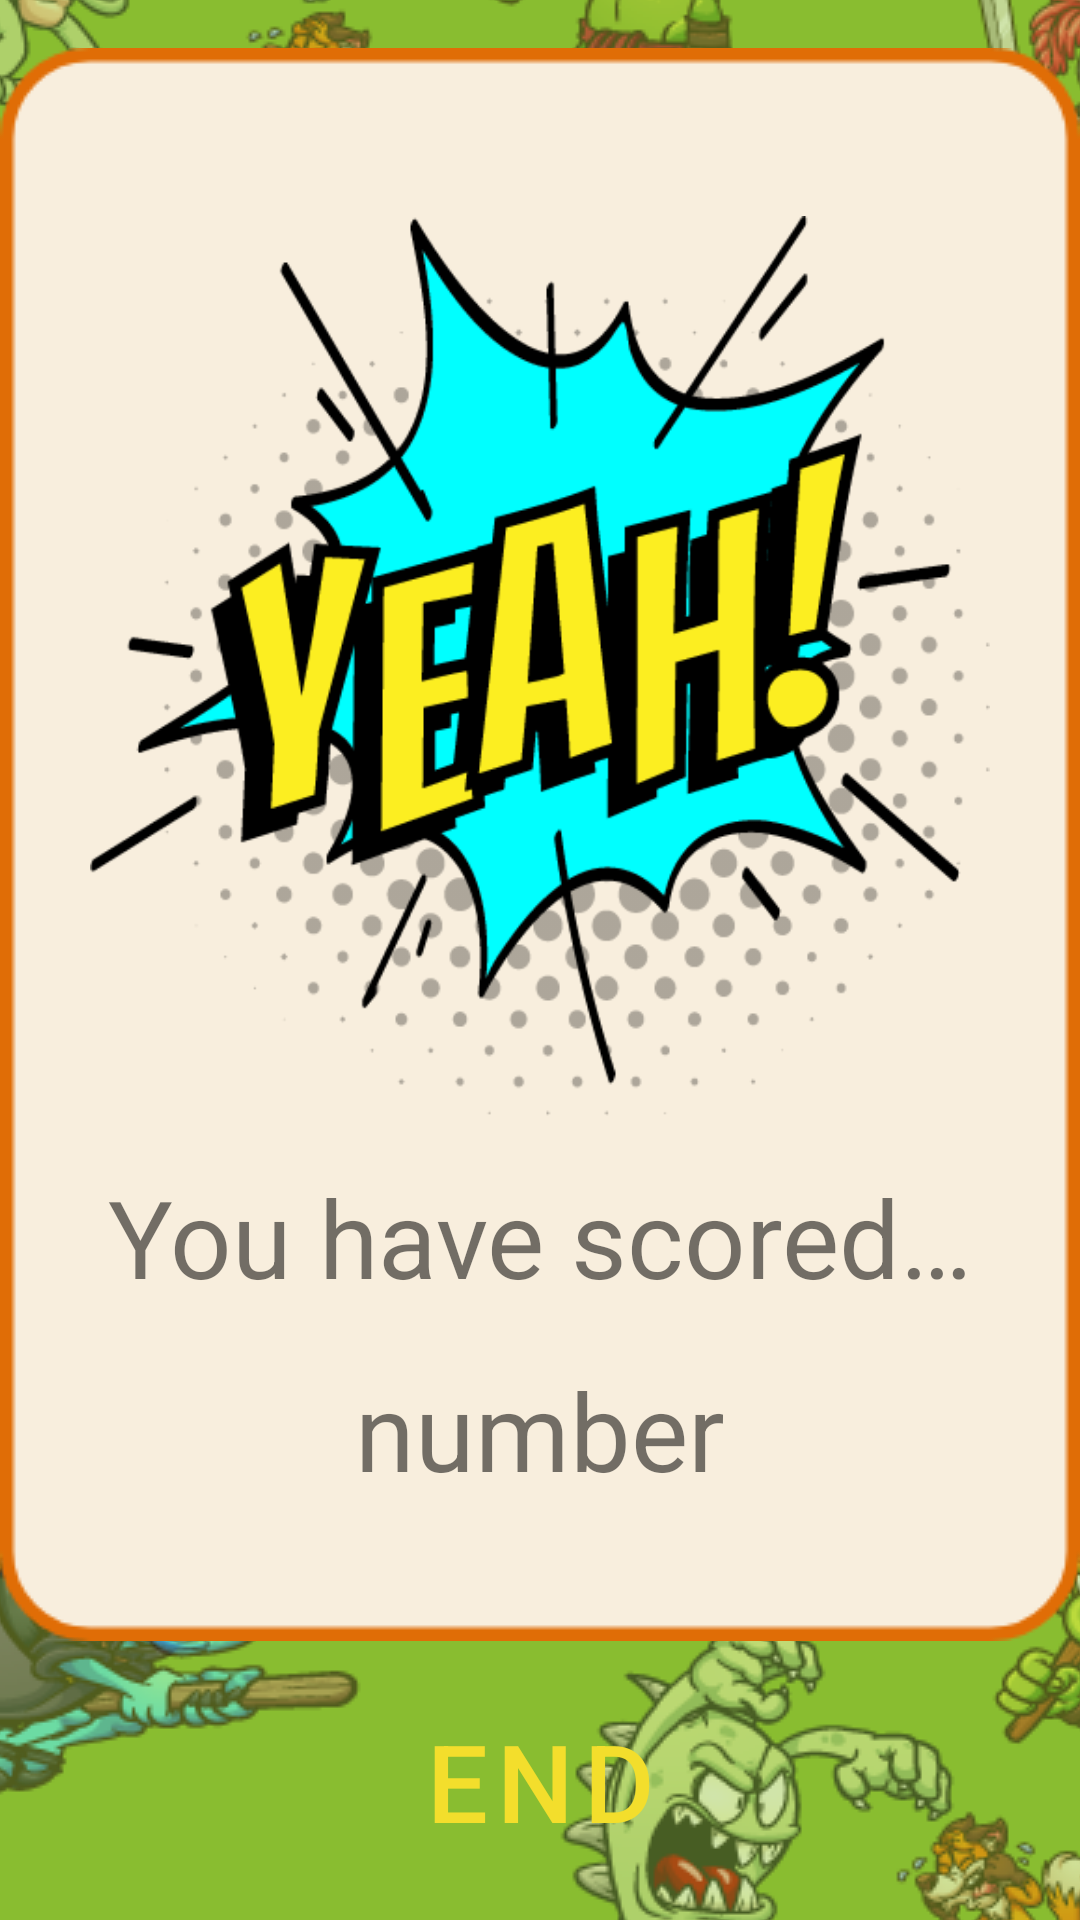

Reconstruct the res/layout file that produces this screen, plus the resources it refers to.
<!-- AndroidManifest.xml: application theme AppTheme -->
<!-- res/layout/fragment_score.xml -->
<?xml version="1.0" encoding="utf-8"?>
<layout xmlns:android="http://schemas.android.com/apk/res/android"
    xmlns:app="http://schemas.android.com/apk/res-auto"
    xmlns:tools="http://schemas.android.com/tools"
    tools:context="com.example.android.lingoknight.PracticeFragment">

    <data>

        <variable
            name="GameViewModel"
            type="app.lingoknight.game.GameViewModel" />
    </data>

    <androidx.constraintlayout.widget.ConstraintLayout
        android:layout_width="match_parent"
        android:layout_height="match_parent"
        android:background="@drawable/my_background">


        <ImageView
            android:id="@+id/cardBackground"
            android:layout_width="wrap_content"
            android:layout_height="wrap_content"
            android:layout_marginStart="16dp"
            android:layout_marginTop="16dp"
            android:layout_marginEnd="16dp"
            android:contentDescription="@string/detail_image"
            android:elevation="-5dp"
            android:src="@drawable/big_text_background"
            app:layout_constraintEnd_toEndOf="parent"
            app:layout_constraintStart_toStartOf="parent"
            app:layout_constraintTop_toTopOf="parent"
            tools:targetApi="lollipop" />


        <ImageView
            android:id="@+id/playerImageScore"
            android:layout_width="300dp"
            android:layout_height="300dp"
            android:layout_centerHorizontal="true"
            android:layout_marginTop="72dp"
            android:contentDescription="@string/something_went_wrong"
            android:src="@drawable/yeah_comic"
            app:layout_constraintEnd_toEndOf="parent"
            app:layout_constraintStart_toStartOf="parent"
            app:layout_constraintTop_toTopOf="parent" />


        <TextView
            android:id="@+id/scoreTitle"
            android:layout_width="match_parent"
            android:layout_height="wrap_content"
            android:layout_marginTop="16dp"
            android:gravity="center_horizontal"
            android:text="@string/you_have_scored"
            android:textSize="36sp"
            app:layout_constraintTop_toBottomOf="@+id/playerImageScore"
            tools:layout_editor_absoluteX="-26dp" />

        <TextView
            android:id="@+id/playerScore"
            android:layout_width="match_parent"
            android:layout_height="wrap_content"
            android:layout_marginTop="16dp"
            android:gravity="center_horizontal"
            android:text="@string/temp_number"
            android:textSize="36sp"
            app:layout_constraintTop_toBottomOf="@+id/scoreTitle"
            tools:layout_editor_absoluteX="-17dp" />

        <Button
            android:id="@+id/nextBtn"
            style="@style/home_page_buttons"
            android:layout_width="match_parent"
            android:layout_height="wrap_content"
            android:layout_marginStart="16dp"
            android:layout_marginEnd="16dp"
            android:layout_marginBottom="16dp"
            android:text="@string/end"
            android:textSize="36sp"
            app:layout_constraintBottom_toBottomOf="parent"
            app:layout_constraintEnd_toEndOf="parent"
            app:layout_constraintStart_toStartOf="parent"
            app:layout_constraintTop_toBottomOf="@+id/cardBackground" />

    </androidx.constraintlayout.widget.ConstraintLayout>

</layout>
<!-- resources referenced by this layout -->
<resources>
  <!-- drawable big_text_background: png bitmap (drawable, 7553 bytes) -->
  <!-- drawable my_background (drawable) -->
  <?xml version="1.0" encoding="utf-8"?>
  <bitmap
      xmlns:android="http://schemas.android.com/apk/res/android"
      android:src="@drawable/background_square"
      android:gravity="center" />
  <!-- drawable yeah_comic: png bitmap (drawable, 40332 bytes) -->
  <string name="detail_image">detail_image</string>
  <string name="end">End</string>
  <string name="something_went_wrong">Something went wrong!</string>
  <string name="temp_number">number</string>
  <string name="you_have_scored">You have scored…</string>
  <style name="home_page_buttons" parent="Widget.MaterialComponents.Button">
          <item name="android:textColor">@color/colorOnPrimary</item>
          <item name="strokeColor">@color/colorOnPrimary</item>
          <item name="strokeWidth">2dp</item>
          <item name="cornerRadius">16dp</item>
          <item name="android:textSize">30sp</item>
          <item name="android:paddingTop">8dp</item>
          <item name="android:paddingBottom">8dp</item>
          <item name="android:layout_marginTop">16dp</item>
      </style>
  <style name="AppTheme" parent="Theme.MaterialComponents.Light.DarkActionBar">
          
          <item name="colorPrimary">@color/colorPrimary</item>
          <item name="colorPrimaryDark">@color/colorPrimaryDark</item>
          <item name="colorAccent">@color/colorAccent</item>
          <item name="colorSurface">@color/scroll</item>
          <item name="toolbarStyle">@style/ToolbarStyle</item>
          <item name="toolbarNavigationButtonStyle">@style/Toolbar.Button.Navigation.Tinted</item>
          <item name="drawerArrowStyle">@style/DrawerIcon</item>
  
      </style>
  <!-- drawable background_square: png bitmap (drawable, 858693 bytes) -->
  <color name="colorOnPrimary">#F3DE2C</color>
  <color name="colorPrimary">#4A148C</color>
  <color name="colorPrimaryDark">#283593</color>
  <color name="colorAccent">#E06D06</color>
  <color name="scroll">#F8EEDD</color>
  <style name="ToolbarStyle" parent="@style/Widget.AppCompat.Toolbar">
          
          <item name="titleTextColor">@color/colorOnPrimary</item>
          <item name="android:background">?attr/colorPrimary</item>
      </style>
  <style name="Toolbar.Button.Navigation.Tinted" parent="Widget.AppCompat.Toolbar.Button.Navigation">
          
          <item name="tint">@color/colorOnPrimary</item>
      </style>
  <style name="DrawerIcon" parent="Widget.AppCompat.DrawerArrowToggle">
          <item name="color">@color/colorOnPrimary</item>
      </style>
</resources>
